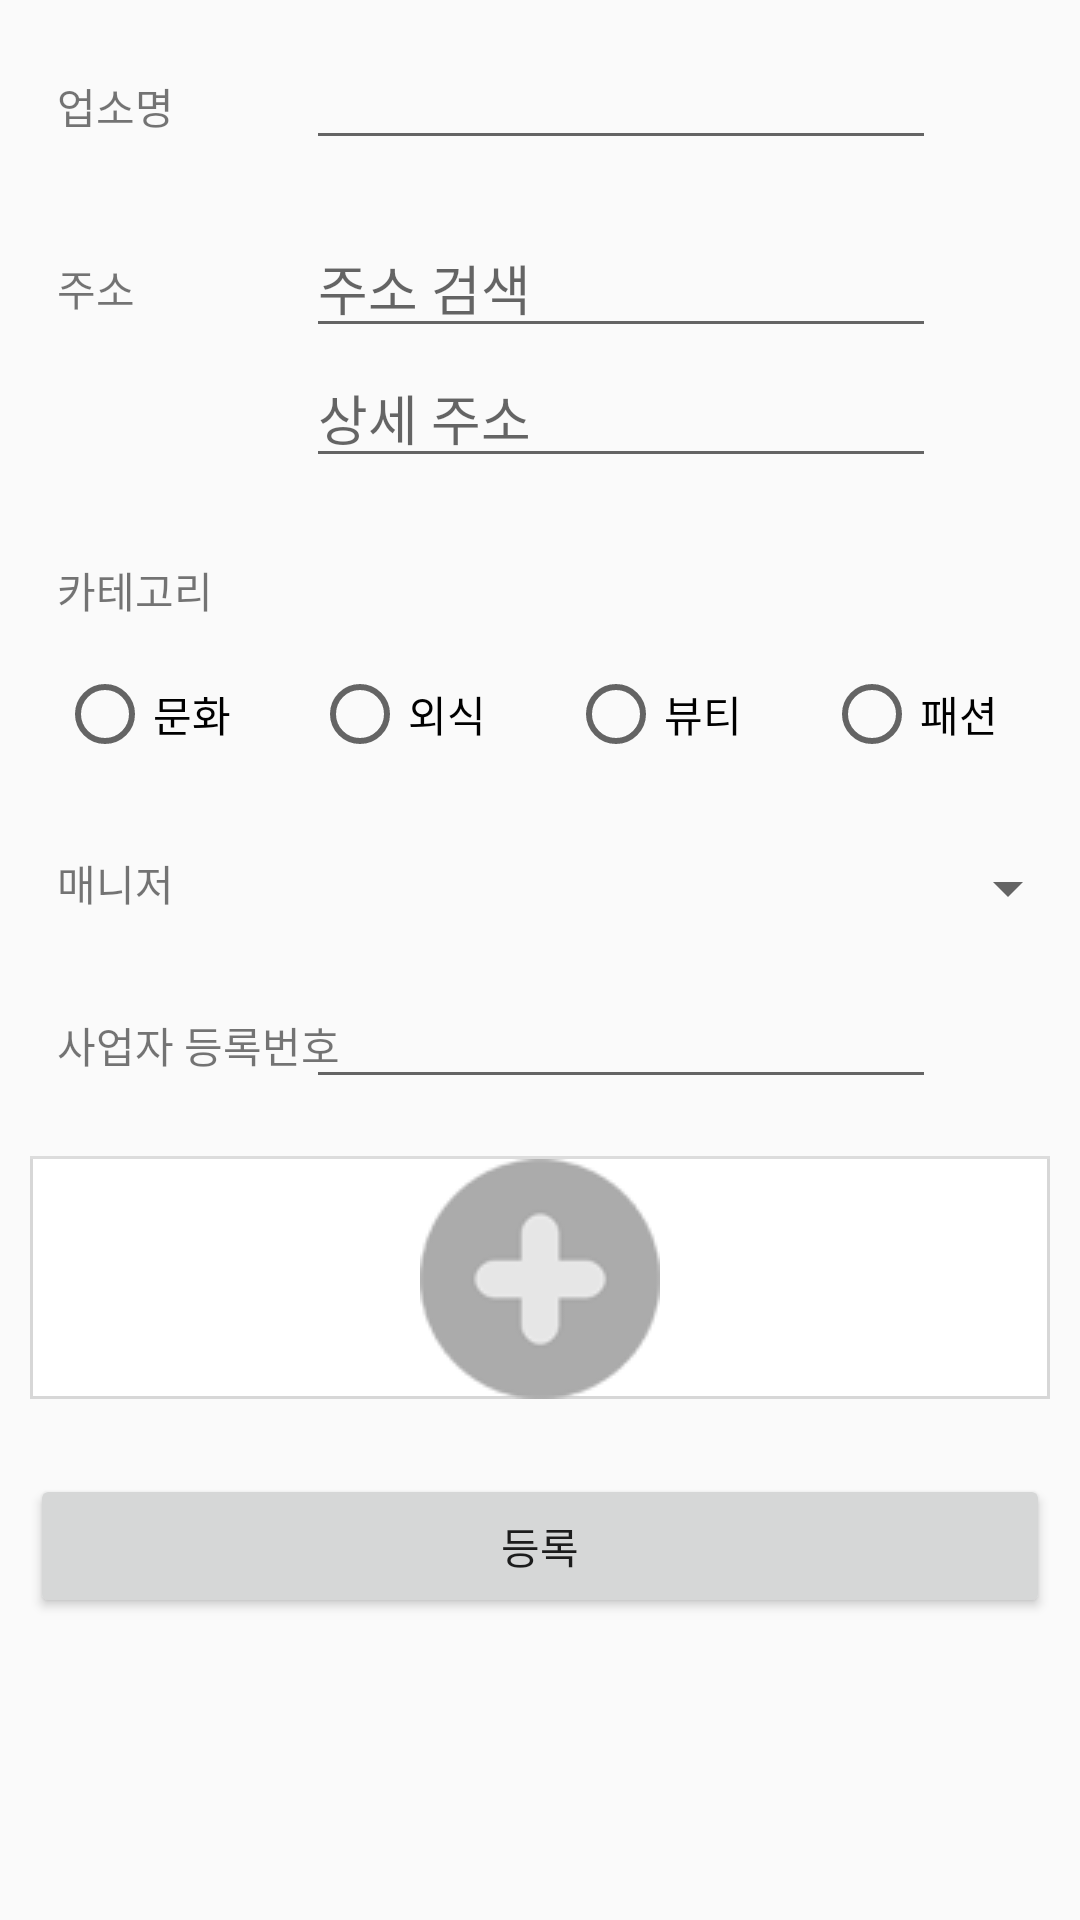

Reconstruct the res/layout file that produces this screen, plus the resources it refers to.
<!-- AndroidManifest.xml: application theme AppTheme -->
<!-- res/layout/activity_owner_add_store.xml -->
<?xml version="1.0" encoding="utf-8"?>
<layout xmlns:android="http://schemas.android.com/apk/res/android"
    xmlns:app="http://schemas.android.com/apk/res-auto">

    <LinearLayout
        android:layout_width="match_parent"
        android:layout_height="match_parent"
        android:baselineAligned="false">

        <ScrollView
            android:layout_width="match_parent"
            android:layout_height="wrap_content">

            <RelativeLayout
                android:layout_width="match_parent"
                android:layout_height="wrap_content">

                <TextView
                    android:id="@+id/textView6"
                    android:layout_width="wrap_content"
                    android:layout_height="wrap_content"
                    android:layout_alignParentLeft="true"
                    android:layout_marginLeft="19dp"
                    android:layout_marginStart="19dp"
                    android:layout_marginTop="25dp"
                    android:text="업소명" />

                <EditText
                    android:id="@+id/etComName"
                    android:layout_width="wrap_content"
                    android:layout_height="wrap_content"
                    android:layout_alignBaseline="@id/textView6"
                    android:layout_alignParentEnd="true"
                    android:layout_alignParentRight="true"
                    android:layout_alignParentTop="true"
                    android:layout_marginEnd="48dp"
                    android:layout_marginRight="48dp"
                    android:layout_marginTop="25dp"
                    android:ems="10" />

                <TextView
                    android:id="@+id/textView7"
                    android:layout_width="wrap_content"
                    android:layout_height="wrap_content"
                    android:layout_alignLeft="@id/textView6"
                    android:layout_below="@id/textView6"
                    android:layout_marginTop="40dp"
                    android:text="주소" />

                <TextView
                    android:id="@+id/etComAddress"
                    android:layout_width="wrap_content"
                    android:layout_height="wrap_content"
                    android:layout_alignBaseline="@id/textView7"
                    android:layout_alignLeft="@id/etComName"
                    android:ems="10"
                    android:hint="주소 검색"
                    android:textSize="18sp"
                    android:background="?attr/editTextBackground"/>

                <EditText
                    android:id="@+id/etComDetailAddress"
                    android:layout_width="wrap_content"
                    android:layout_height="wrap_content"
                    android:layout_alignLeft="@id/etComAddress"
                    android:layout_alignRight="@id/etComAddress"
                    android:layout_below="@id/etComAddress"
                    android:ems="10"
                    android:hint="상세 주소" />

                <TextView
                    android:id="@+id/textView8"
                    android:layout_width="wrap_content"
                    android:layout_height="wrap_content"
                    android:layout_alignLeft="@id/textView7"
                    android:layout_below="@id/textView7"
                    android:layout_marginTop="80dp"
                    android:text="카테고리" />

                <RadioGroup
                    android:id="@+id/rgComCategory"
                    android:layout_width="match_parent"
                    android:layout_height="wrap_content"
                    android:layout_alignLeft="@id/textView8"
                    android:layout_below="@id/textView8"
                    android:layout_marginTop="15dp"
                    android:orientation="horizontal">

                    <RadioButton
                        android:id="@+id/rbComCulture"
                        android:layout_width="wrap_content"
                        android:layout_height="wrap_content"
                        android:layout_weight="1"
                        android:text="문화" />

                    <RadioButton
                        android:id="@+id/rbComFood"
                        android:layout_width="wrap_content"
                        android:layout_height="wrap_content"
                        android:layout_weight="1"
                        android:text="외식" />

                    <RadioButton
                        android:id="@+id/rbComBeauty"
                        android:layout_width="wrap_content"
                        android:layout_height="wrap_content"
                        android:layout_weight="1"
                        android:text="뷰티" />

                    <RadioButton
                        android:id="@+id/rbComFashion"
                        android:layout_width="wrap_content"
                        android:layout_height="wrap_content"
                        android:layout_weight="1"
                        android:text="패션" />
                </RadioGroup>

                <TextView
                    android:id="@+id/textView9"
                    android:layout_width="wrap_content"
                    android:layout_height="wrap_content"
                    android:layout_alignLeft="@id/textView8"
                    android:layout_below="@id/rgComCategory"
                    android:layout_marginTop="30dp"
                    android:text="매니저" />

                <Spinner
                    android:id="@+id/spinComManager"
                    android:layout_width="match_parent"
                    android:layout_height="wrap_content"
                    android:layout_alignLeft="@id/etComDetailAddress"
                    android:layout_alignTop="@id/textView9" />

                <TextView
                    android:id="@+id/textView10"
                    android:layout_width="wrap_content"
                    android:layout_height="wrap_content"
                    android:layout_alignLeft="@id/textView9"
                    android:layout_below="@id/spinComManager"
                    android:layout_marginTop="30dp"
                    android:text="사업자 등록번호" />

                <EditText
                    android:id="@+id/etComNumber"
                    android:layout_width="wrap_content"
                    android:layout_height="wrap_content"
                    android:layout_alignBaseline="@id/textView10"
                    android:layout_alignLeft="@id/spinComManager"
                    android:ems="10"
                    android:inputType="number" />


                <LinearLayout
                    android:id="@+id/llComImage"
                    android:layout_width="match_parent"
                    android:layout_height="wrap_content"
                    android:layout_below="@id/etComNumber"
                    android:layout_marginLeft="10dp"
                    android:layout_marginRight="10dp"
                    android:layout_marginTop="20dp"
                    android:gravity="center"
                    android:background="@drawable/border">

                    <ImageView
                        android:id="@+id/ivComImage"
                        android:layout_width="wrap_content"
                        android:layout_height="wrap_content"
                        android:adjustViewBounds="true"
                        android:scaleType="fitXY"
                        app:srcCompat="@drawable/add" />
                </LinearLayout>

                <LinearLayout
                    android:id="@+id/linearLayout"
                    android:layout_width="match_parent"
                    android:layout_height="1dp"
                    android:layout_alignLeft="@id/llComImage"
                    android:layout_alignRight="@id/llComImage"
                    android:layout_below="@id/etComNumber"
                    android:layout_marginTop="19dp"
                    android:background="#d7d7d7d7"
                    android:orientation="horizontal" />


                <Button
                    android:id="@+id/btnSubmit"
                    android:layout_width="wrap_content"
                    android:layout_height="wrap_content"
                    android:layout_alignLeft="@id/llComImage"
                    android:layout_alignRight="@id/llComImage"
                    android:layout_below="@id/llComImage"
                    android:layout_marginBottom="10dp"
                    android:layout_marginTop="25dp"
                    android:text="등록" />

            </RelativeLayout>
        </ScrollView>

    </LinearLayout>
</layout>
<!-- resources referenced by this layout -->
<resources>
  <!-- drawable add: png bitmap (drawable, 6156 bytes) -->
  <!-- drawable border (drawable) -->
  <?xml version="1.0" encoding="utf-8"?>
  <layer-list xmlns:android="http://schemas.android.com/apk/res/android">
  
      <item>
          <shape android:shape="rectangle">
              <solid android:color="#d7d7d7" />
          </shape>
      </item>
  
      <item
          android:bottom="1dp"
          android:left="1dp"
          android:right="1dp">
          <shape android:shape="rectangle">
              <solid android:color="#FFFFFF" />
          </shape>
      </item>
  
  </layer-list>
  <style name="AppTheme" parent="Theme.AppCompat.Light.DarkActionBar">
          
          <item name="windowActionBar">false</item>
          <item name="windowNoTitle">true</item>
          <item name="colorPrimary">@color/colorPrimary</item>
          <item name="colorPrimaryDark">@color/colorPrimaryDark</item>
          <item name="colorAccent">@color/colorAccent</item>
  
      </style>
  <color name="colorPrimary">#58d4ce</color>
  <color name="colorPrimaryDark">#58d4ce</color>
  <color name="colorAccent">#58d4ce</color>
</resources>
